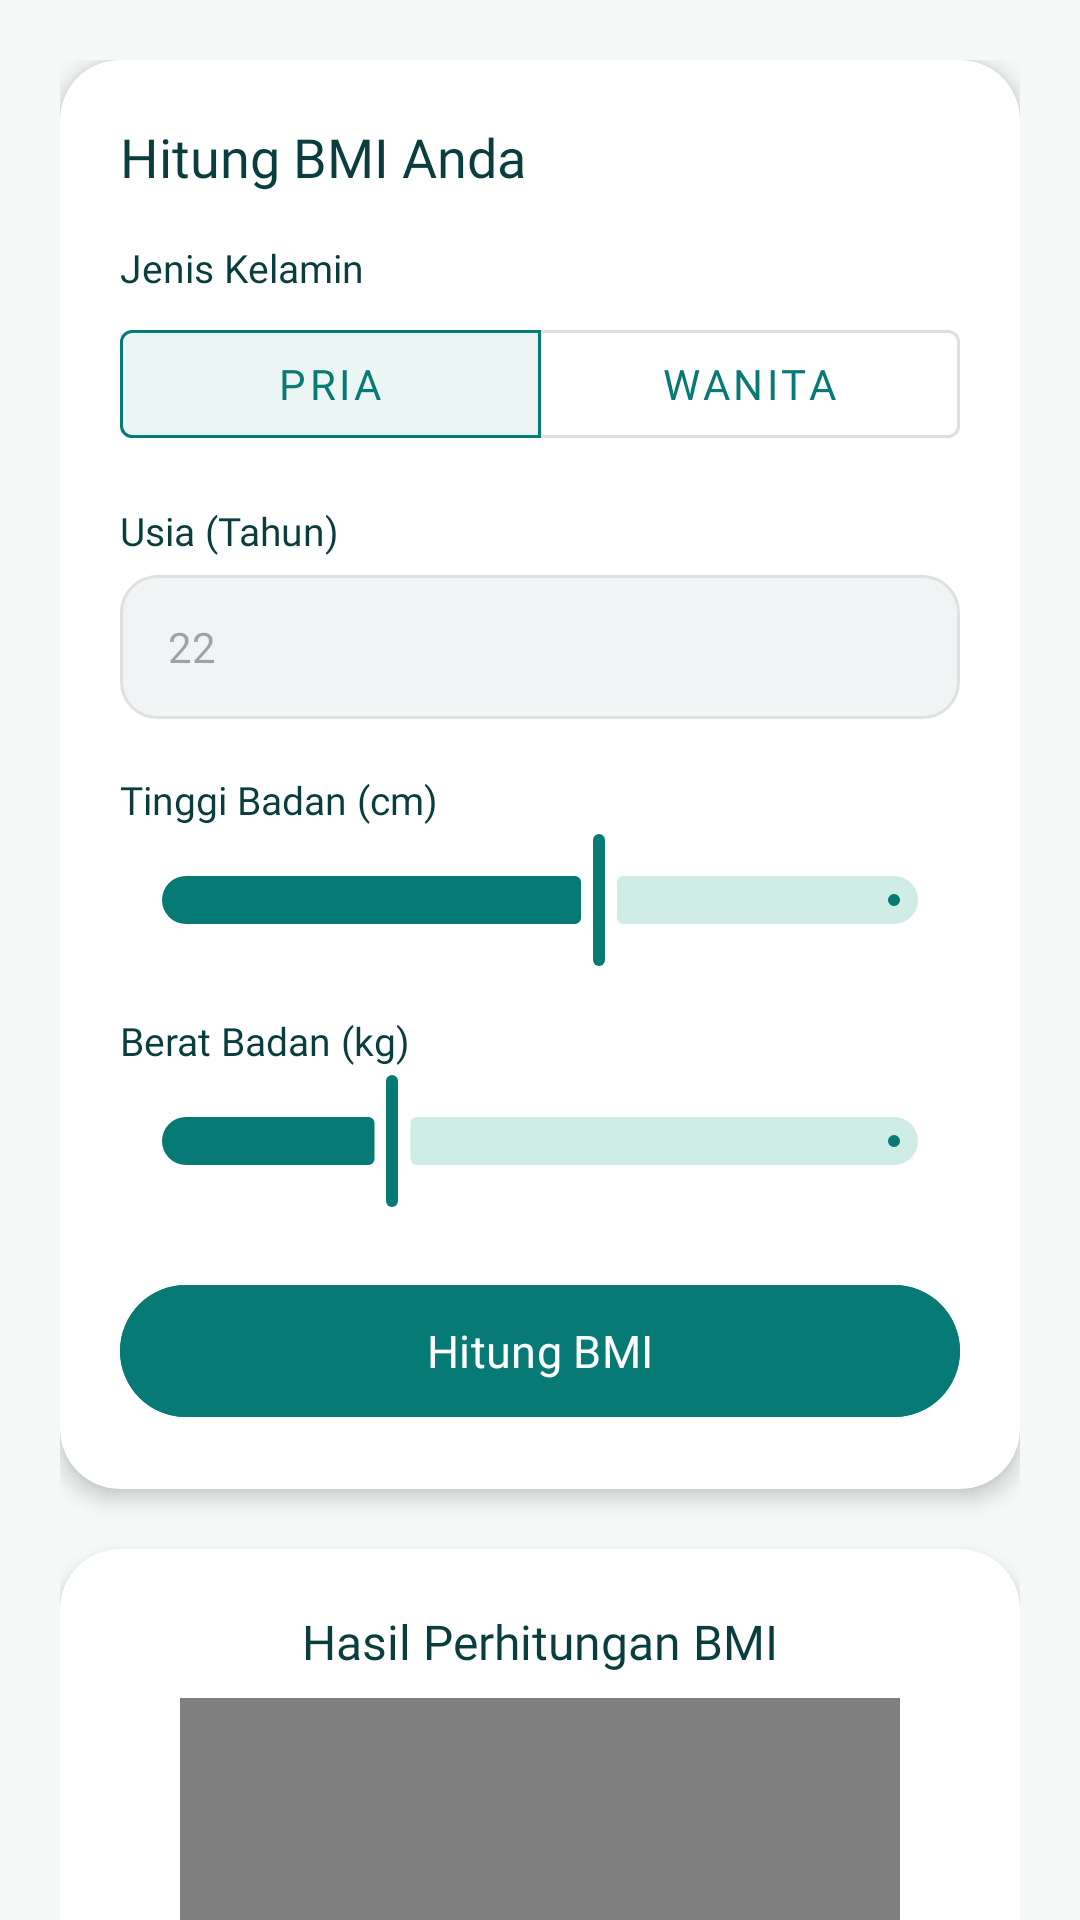

This screen was rendered from an Android layout file. Write that file and the resources it references.
<!-- AndroidManifest.xml: application theme Theme.MFahrezy_Project_24TIC -->
<!-- res/layout/fragment_calculate.xml -->
<?xml version="1.0" encoding="utf-8"?>
<androidx.core.widget.NestedScrollView xmlns:android="http://schemas.android.com/apk/res/android"
    xmlns:app="http://schemas.android.com/apk/res-auto"
    xmlns:tools="http://schemas.android.com/tools"
    android:id="@+id/scrollViewCalculate"
    android:layout_width="match_parent"
    android:layout_height="match_parent"
    android:background="@color/background_kabut"
    android:fillViewport="true">

    <LinearLayout
        android:layout_width="match_parent"
        android:layout_height="wrap_content"
        android:orientation="vertical"
        android:padding="20dp">

        
        <androidx.cardview.widget.CardView
            android:layout_width="match_parent"
            android:layout_height="wrap_content"
            app:cardBackgroundColor="@color/card_surface"
            app:cardCornerRadius="20dp"
            app:cardElevation="4dp">

            <LinearLayout
                android:layout_width="match_parent"
                android:layout_height="wrap_content"
                android:orientation="vertical"
                android:padding="20dp">

                <TextView
                    android:layout_width="wrap_content"
                    android:layout_height="wrap_content"
                    android:fontFamily="@font/poppins_bold"
                    android:text="Hitung BMI Anda"
                    android:textColor="@color/text_ink_dark"
                    android:textSize="18sp" />

                
                <TextView
                    android:layout_width="wrap_content"
                    android:layout_height="wrap_content"
                    android:layout_marginTop="16dp"
                    android:fontFamily="@font/poppins_bold"
                    android:text="Jenis Kelamin"
                    android:textColor="@color/text_ink_dark"
                    android:textSize="13sp" />

                <com.google.android.material.button.MaterialButtonToggleGroup
                    android:id="@+id/toggleGender"
                    android:layout_width="match_parent"
                    android:layout_height="wrap_content"
                    android:layout_marginTop="6dp"
                    app:checkedButton="@id/btnGenderMale"
                    app:singleSelection="true">

                    <com.google.android.material.button.MaterialButton
                        android:id="@+id/btnGenderMale"
                        style="@style/Widget.MaterialComponents.Button.OutlinedButton"
                        android:layout_width="0dp"
                        android:layout_height="wrap_content"
                        android:layout_weight="1"
                        android:fontFamily="@font/poppins_bold"
                        android:text="Pria"
                        android:textColor="@color/primary_teal" />

                    <com.google.android.material.button.MaterialButton
                        android:id="@+id/btnGenderFemale"
                        style="@style/Widget.MaterialComponents.Button.OutlinedButton"
                        android:layout_width="0dp"
                        android:layout_height="wrap_content"
                        android:layout_weight="1"
                        android:fontFamily="@font/poppins_bold"
                        android:text="Wanita"
                        android:textColor="@color/primary_teal" />
                </com.google.android.material.button.MaterialButtonToggleGroup>

                
                <TextView
                    android:layout_width="wrap_content"
                    android:layout_height="wrap_content"
                    android:layout_marginTop="16dp"
                    android:fontFamily="@font/poppins_bold"
                    android:text="Usia (Tahun)"
                    android:textColor="@color/text_ink_dark"
                    android:textSize="13sp" />

                <EditText
                    android:id="@+id/edtAge"
                    android:layout_width="match_parent"
                    android:layout_height="48dp"
                    android:layout_marginTop="6dp"
                    android:background="@drawable/bg_input_field"
                    android:fontFamily="@font/poppins_regular"
                    android:hint="22"
                    android:inputType="number"
                    android:paddingHorizontal="16dp"
                    android:textSize="14sp" />

                
                <LinearLayout
                    android:layout_width="match_parent"
                    android:layout_height="wrap_content"
                    android:layout_marginTop="16dp"
                    android:orientation="horizontal">

                    <TextView
                        android:layout_width="0dp"
                        android:layout_height="wrap_content"
                        android:layout_weight="1"
                        android:fontFamily="@font/poppins_bold"
                        android:text="Tinggi Badan (cm)"
                        android:textColor="@color/text_ink_dark"
                        android:textSize="13sp" />

                    <TextView
                        android:id="@+id/tvHeightValue"
                        android:layout_width="wrap_content"
                        android:layout_height="wrap_content"
                        android:fontFamily="@font/poppins_bold"
                        android:textColor="@color/primary_teal"
                        android:textSize="15sp"
                        tools:text="170 cm" />
                </LinearLayout>

                <com.google.android.material.slider.Slider
                    android:id="@+id/sliderHeight"
                    android:layout_width="match_parent"
                    android:layout_height="wrap_content"
                    android:value="170"
                    android:valueFrom="100"
                    android:valueTo="220"
                    app:thumbColor="@color/primary_teal"
                    app:trackColorActive="@color/primary_teal"
                    app:trackColorInactive="@color/surface_mint" />

                
                <LinearLayout
                    android:layout_width="match_parent"
                    android:layout_height="wrap_content"
                    android:layout_marginTop="12dp"
                    android:orientation="horizontal">

                    <TextView
                        android:layout_width="0dp"
                        android:layout_height="wrap_content"
                        android:layout_weight="1"
                        android:fontFamily="@font/poppins_bold"
                        android:text="Berat Badan (kg)"
                        android:textColor="@color/text_ink_dark"
                        android:textSize="13sp" />

                    <TextView
                        android:id="@+id/tvWeightValue"
                        android:layout_width="wrap_content"
                        android:layout_height="wrap_content"
                        android:fontFamily="@font/poppins_bold"
                        android:textColor="@color/primary_teal"
                        android:textSize="15sp"
                        tools:text="65 kg" />
                </LinearLayout>

                <com.google.android.material.slider.Slider
                    android:id="@+id/sliderWeight"
                    android:layout_width="match_parent"
                    android:layout_height="wrap_content"
                    android:value="65"
                    android:valueFrom="30"
                    android:valueTo="150"
                    app:thumbColor="@color/primary_teal"
                    app:trackColorActive="@color/primary_teal"
                    app:trackColorInactive="@color/surface_mint" />

                
                <com.google.android.material.button.MaterialButton
                    android:id="@+id/btnCalculate"
                    android:layout_width="match_parent"
                    android:layout_height="52dp"
                    android:layout_marginTop="20dp"
                    android:backgroundTint="@color/primary_teal"
                    android:fontFamily="@font/poppins_bold"
                    android:text="Hitung BMI"
                    android:textColor="@color/white"
                    android:textSize="15sp"
                    app:cornerRadius="26dp" />

            </LinearLayout>
        </androidx.cardview.widget.CardView>

        
        <androidx.cardview.widget.CardView
            android:id="@+id/cardResult"
            android:layout_width="match_parent"
            android:layout_height="wrap_content"
            android:layout_marginTop="20dp"
            app:cardBackgroundColor="@color/card_surface"
            app:cardCornerRadius="20dp"
            app:cardElevation="4dp">

            <LinearLayout
                android:layout_width="match_parent"
                android:layout_height="wrap_content"
                android:gravity="center_horizontal"
                android:orientation="vertical"
                android:padding="20dp">

                <TextView
                    android:layout_width="wrap_content"
                    android:layout_height="wrap_content"
                    android:fontFamily="@font/poppins_bold"
                    android:text="Hasil Perhitungan BMI"
                    android:textColor="@color/text_ink_dark"
                    android:textSize="16sp" />

                <com.example.mfahrezy_project_24tic.BmiGaugeView
                    android:id="@+id/bmiGaugeResult"
                    android:layout_width="240dp"
                    android:layout_height="190dp"
                    android:layout_marginTop="8dp" />

                <androidx.cardview.widget.CardView
                    android:layout_width="match_parent"
                    android:layout_height="wrap_content"
                    android:layout_marginTop="16dp"
                    app:cardBackgroundColor="@color/surface_mint"
                    app:cardCornerRadius="16dp"
                    app:cardElevation="0dp">

                    <LinearLayout
                        android:layout_width="match_parent"
                        android:layout_height="wrap_content"
                        android:orientation="vertical"
                        android:padding="16dp">

                        <TextView
                            android:layout_width="wrap_content"
                            android:layout_height="wrap_content"
                            android:fontFamily="@font/poppins_bold"
                            android:text="💡 Saran Untuk Anda"
                            android:textColor="@color/text_ink_dark"
                            android:textSize="14sp" />

                        <TextView
                            android:id="@+id/tvAdvice"
                            android:layout_width="wrap_content"
                            android:layout_height="wrap_content"
                            android:layout_marginTop="6dp"
                            android:fontFamily="@font/poppins_regular"
                            android:textColor="@color/text_ink_dark"
                            android:textSize="13sp"
                            tools:text="BMI Anda tergolong normal. Jaga terus pola hidup sehat, olahraga teratur, dan makanan bernutrisi seimbang!" />

                    </LinearLayout>
                </androidx.cardview.widget.CardView>

            </LinearLayout>
        </androidx.cardview.widget.CardView>

    </LinearLayout>

</androidx.core.widget.NestedScrollView>
<!-- resources referenced by this layout -->
<resources>
  <color name="background_kabut">#F4F9F8</color>
  <color name="card_surface">#FFFFFF</color>
  <color name="primary_teal">#087A75</color>
  <color name="surface_mint">#CFEDE6</color>
  <color name="text_ink_dark">#0A3E3E</color>
  <color name="white">#FFFFFFFF</color>
  <!-- drawable bg_input_field (drawable) -->
  <?xml version="1.0" encoding="utf-8"?>
  <shape xmlns:android="http://schemas.android.com/apk/res/android"
      android:shape="rectangle">
      <solid android:color="@color/gray_input_bg" />
      <corners android:radius="12dp" />
      <stroke
          android:width="1dp"
          android:color="@color/gray_border" />
  </shape>
  <style name="Theme.MFahrezy_Project_24TIC" parent="Base.Theme.MFahrezy_Project_24TIC" />
  <color name="gray_input_bg">#F0F4F4</color>
  <color name="gray_border">#E0E0E0</color>
  <style name="Base.Theme.MFahrezy_Project_24TIC" parent="Theme.Material3.DayNight.NoActionBar">
          
          <item name="colorPrimary">@color/primary_teal</item>
      </style>
</resources>
